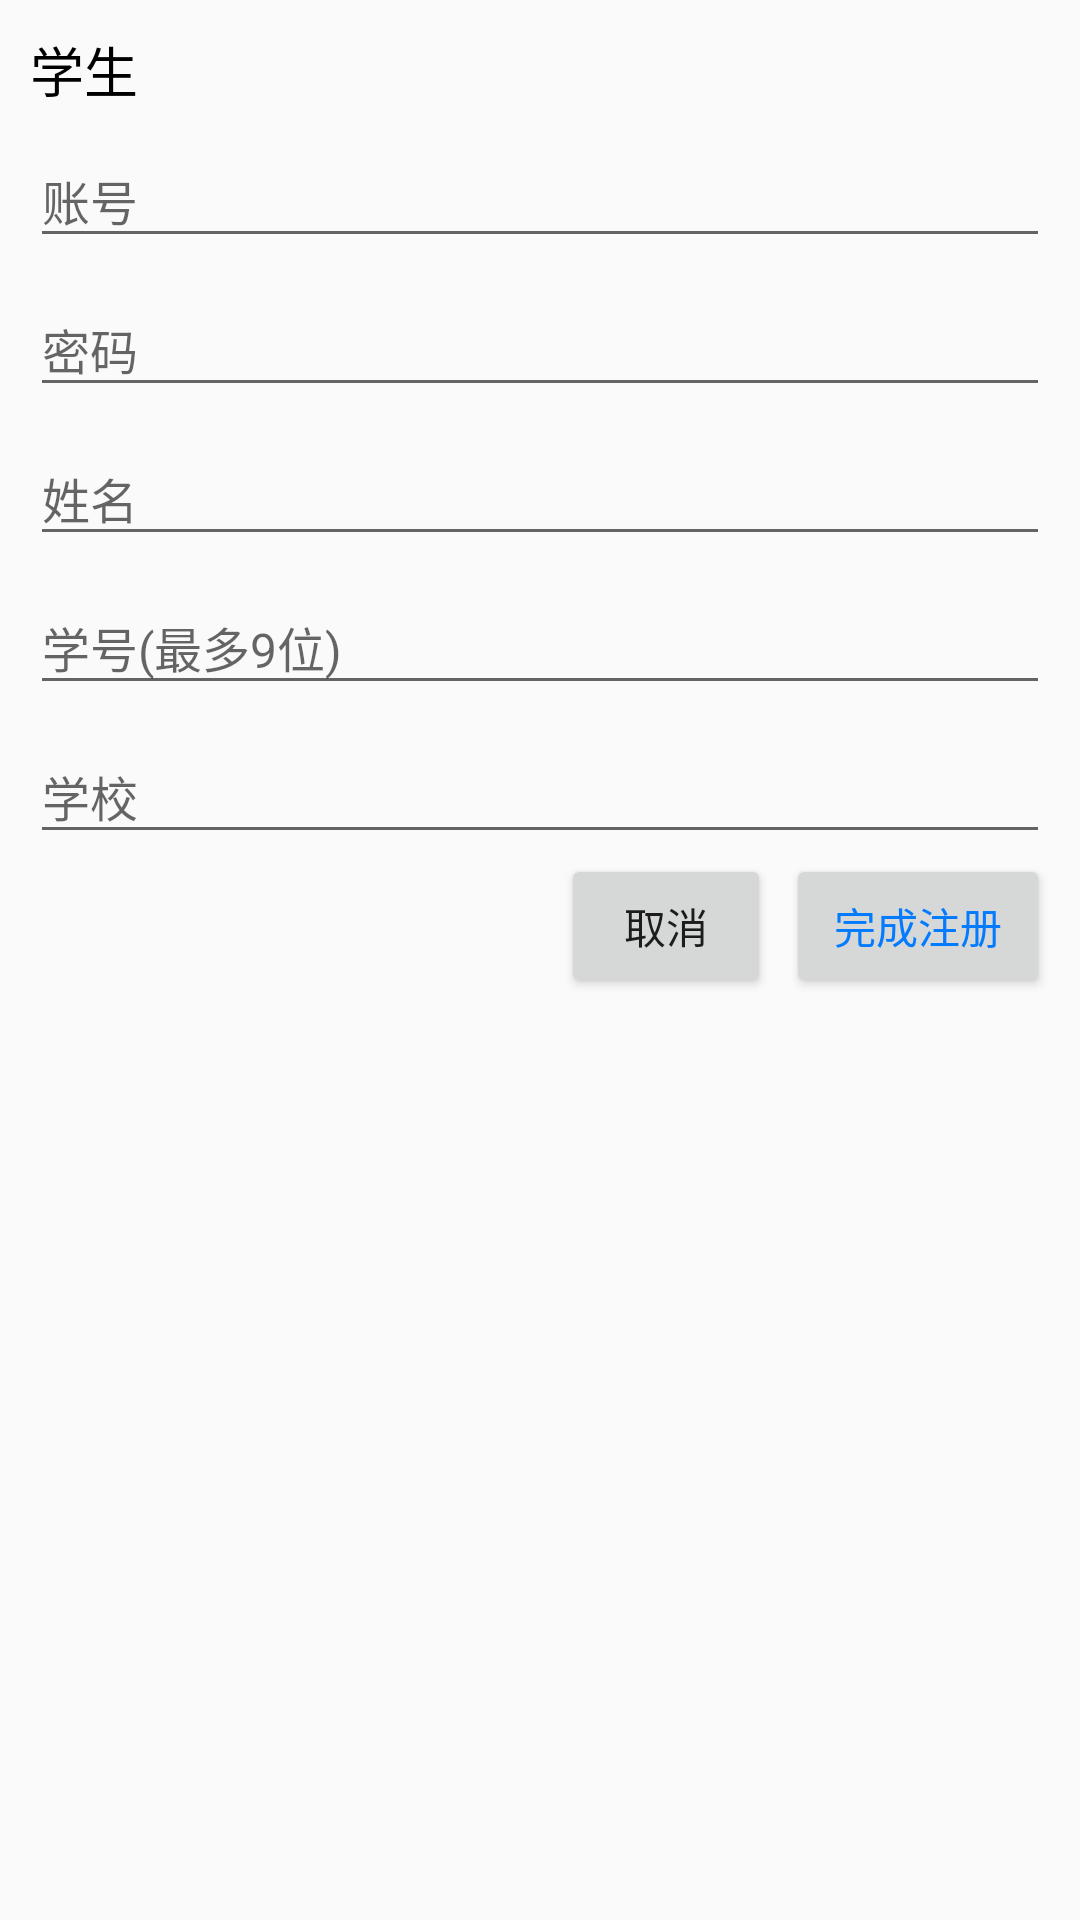

Here is an Android app screen rendered from its layout file. Give the layout XML and the strings, colors and styles it references.
<!-- AndroidManifest.xml: application theme AppTheme -->
<!-- res/layout/dialog_register_student.xml -->
<?xml version="1.0" encoding="utf-8"?>
<LinearLayout xmlns:android="http://schemas.android.com/apk/res/android"
              android:layout_width="match_parent"
              android:layout_height="wrap_content"
              android:orientation="vertical"
              android:padding="10dp">

    <TextView

        android:layout_width="wrap_content"
        android:layout_height="wrap_content"
        android:text="学生"
        android:textColor="@android:color/black"
        android:textSize="18sp"/>

    <android.support.design.widget.TextInputLayout
        android:layout_width="match_parent"
        android:layout_height="wrap_content">

        <EditText
            android:id="@+id/et_register_account"
            android:layout_width="match_parent"
            android:layout_height="wrap_content"
            android:layout_marginTop="8dp"
            android:hint="账号"
            android:textSize="16sp"/>
    </android.support.design.widget.TextInputLayout>

    <android.support.design.widget.TextInputLayout
        android:layout_width="match_parent"
        android:layout_height="wrap_content">

        <EditText
            android:id="@+id/et_register_password"
            android:layout_width="match_parent"
            android:layout_height="wrap_content"
            android:layout_marginTop="8dp"
            android:hint="密码"
            android:inputType="textPassword"
            android:textSize="16sp"/>
    </android.support.design.widget.TextInputLayout>

    <android.support.design.widget.TextInputLayout
        android:layout_width="match_parent"
        android:layout_height="wrap_content">

        <EditText
            android:id="@+id/et_register_name"
            android:layout_width="match_parent"
            android:layout_height="wrap_content"
            android:layout_marginTop="8dp"
            android:hint="姓名"
            android:textSize="16sp"/>
    </android.support.design.widget.TextInputLayout>

    <android.support.design.widget.TextInputLayout
        android:layout_width="match_parent"
        android:layout_height="wrap_content">

        <EditText
            android:id="@+id/et_register_sid"
            android:layout_width="match_parent"
            android:layout_height="wrap_content"
            android:layout_marginTop="8dp"
            android:hint="学号(最多9位)"
            android:inputType="number"

            android:maxLength="9"
            android:textSize="16sp"/>
    </android.support.design.widget.TextInputLayout>

    <android.support.design.widget.TextInputLayout
        android:layout_width="match_parent"
        android:layout_height="wrap_content">

        <EditText
            android:id="@+id/et_register_school"
            android:layout_width="match_parent"
            android:layout_height="wrap_content"
            android:layout_marginTop="8dp"
            android:hint="学校"
            android:textSize="16sp"/>
    </android.support.design.widget.TextInputLayout>

    <RelativeLayout
        android:layout_width="wrap_content"
        android:layout_height="match_parent"
        >


        <Button
            android:id="@+id/btn_register"
            android:layout_width="wrap_content"
            android:layout_height="wrap_content"
            android:layout_alignParentRight="true"
            android:layout_marginLeft="5dp"
            android:text="完成注册"
            android:textColor="@color/colorPrimary"/>

        <Button
            android:id="@+id/btn_cancel"
            android:layout_width="70dp"
            android:layout_height="wrap_content"
            android:layout_toLeftOf="@id/btn_register"
            android:text="取消"
            />

    </RelativeLayout>


</LinearLayout>
<!-- resources referenced by this layout -->
<resources>
  <color name="colorPrimary">#037BFF</color>
  <style name="AppTheme" parent="Theme.AppCompat.Light.NoActionBar">
          
  
          <item name="android:windowAnimationStyle">@style/ActivityAnimation</item>
          <item name="colorPrimary">@color/colorPrimary</item>
          <item name="colorPrimaryDark">@color/colorPrimaryDark</item>
          <item name="colorAccent">@color/colorAccent</item>
      </style>
  <style name="ActivityAnimation" parent="@android:style/Animation.Activity">
          <item name="android:activityOpenEnterAnimation">@anim/activity_open_enter</item>
          <item name="android:activityOpenExitAnimation">@anim/activity_open_exit</item>
          <item name="android:activityCloseEnterAnimation">@anim/activity_close_enter</item>
          <item name="android:activityCloseExitAnimation">@anim/activity_close_exit</item>
      </style>
  <color name="colorPrimaryDark">#303F9F</color>
  <color name="colorAccent">#3F51B5</color>
</resources>
